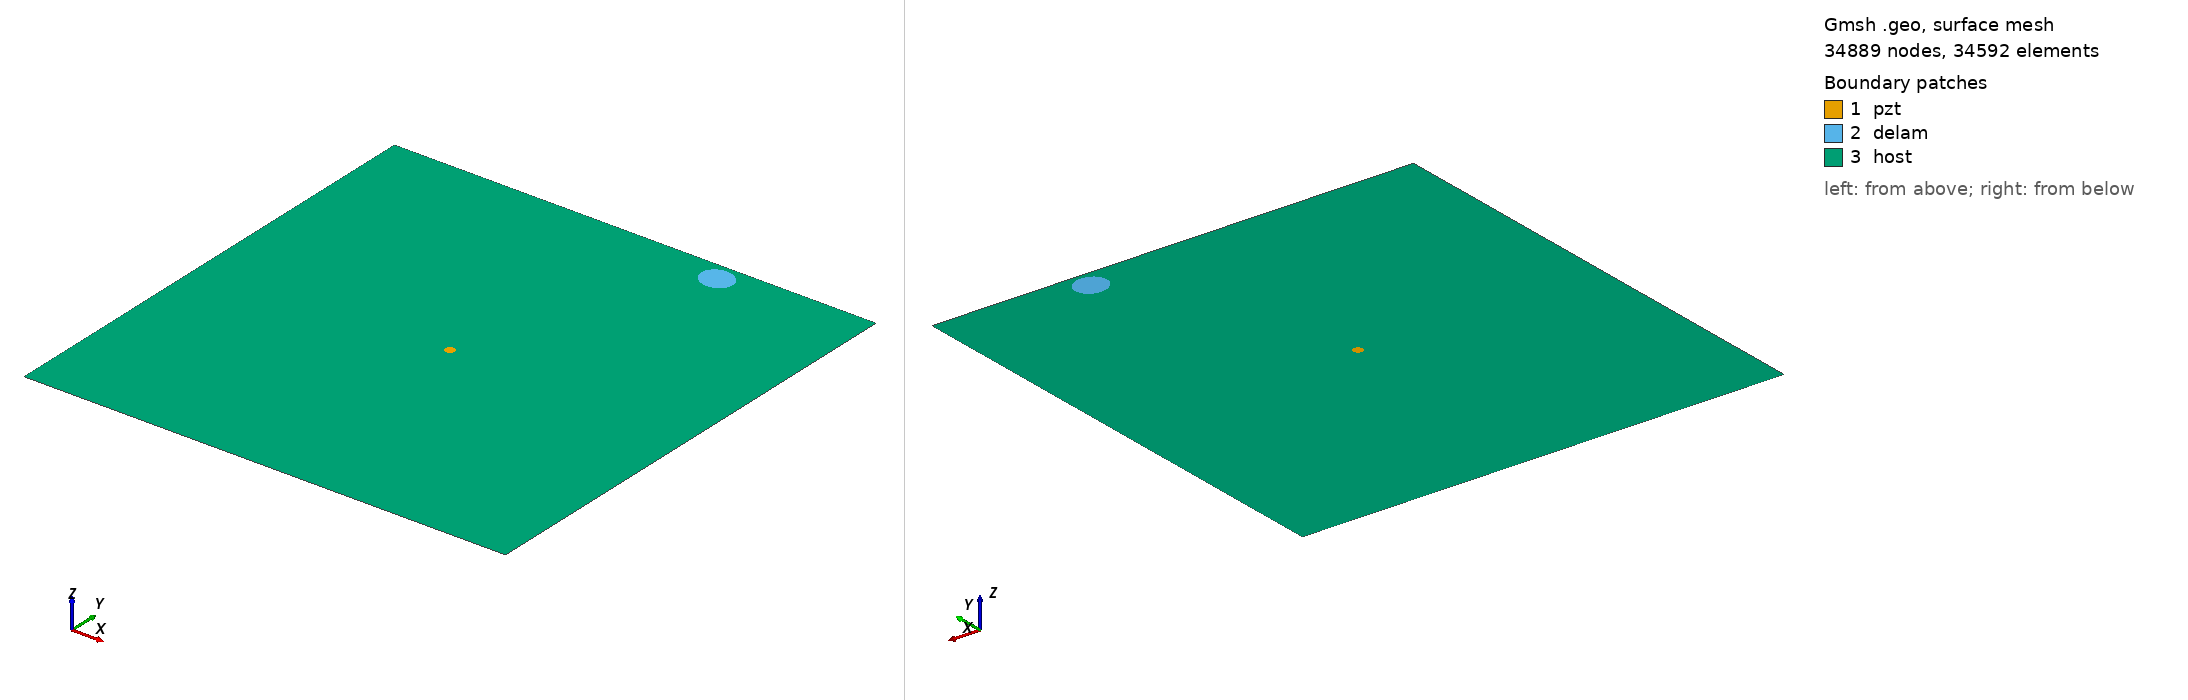

Gmsh geometry script, surface-meshed: 34889 nodes, 34592 surface elements. Boundary patches (legend numbers): 1 pzt, 2 delam, 3 host. Left view from above one corner, right view from below the opposite corner. Legend entries are the model's physical surfaces. The drawing asked Gmsh for element sizes between 1% and 20% of the model's largest extent; the script's own settings can give other sizes.

=== m1_rand_single_delam_87.geo (drawn) ===
SetFactory("OpenCASCADE");
L=0.500000; 
W=0.500000; 
a=0.017203; 
b=0.014895; 
x=0.349890; 
y=0.480433; 
alpha=0.931434 *Pi; 
r=0.005000; 
xpzt=0.250000; 
ypzt=0.250000; 
//+
Point(1) = {0, 0, 0, 1.0};
//+
Point(2) = {L, 0, 0, 1.0};
//+
Point(3) = {L, W, 0, 1.0};
//+
Point(4) = {0, W, 0, 1.0};
//+
Line(1) = {1, 2};
//+
Line(2) = {2, 3};
//+
Line(3) = {3, 4};
//+
Line(4) = {4, 1};
//+
Circle(5) = {xpzt, ypzt, -0, r, 0, 2*Pi};
//+
Ellipse(6) = {x, y, -0, a, b, 0, 2*Pi};
//+
Rotate {{0, 0, 1}, {x, y, 0}, alpha} {
  Curve{6}; 
}
//+
Curve Loop(1) = {4, 1, 2, 3};
//+
Curve Loop(2) = {6};
//+
Curve Loop(3) = {5};
//+
Curve Loop(4) = {6};
//+
Curve Loop(5) = {5};
//+
Plane Surface(1) = {5};
//+
Plane Surface(2) = {4};
//+
Plane Surface(3) = {1, 2, 3};
//+
Point(9) = {xpzt, ypzt, 0, 1.0};
//+
Point{9} In Surface {1};// mesh node at centre of pzt
//+
Physical Surface("pzt") = {1};
//+
Physical Surface("delam") = {2};
//+
Physical Surface("host") = {3};

Mesh.Algorithm = 6; // Frontal
Mesh.CharacteristicLengthFactor = 0.068000;
Mesh.CharacteristicLengthMin = 0.001000;
Mesh.CharacteristicLengthMax = 0.200000;
Mesh.RecombineAll = 1; // Apply recombination algorithm
Mesh.SubdivisionAlgorithm = 1; // 1: all quadrangles
Mesh.Smoothing = 1;
